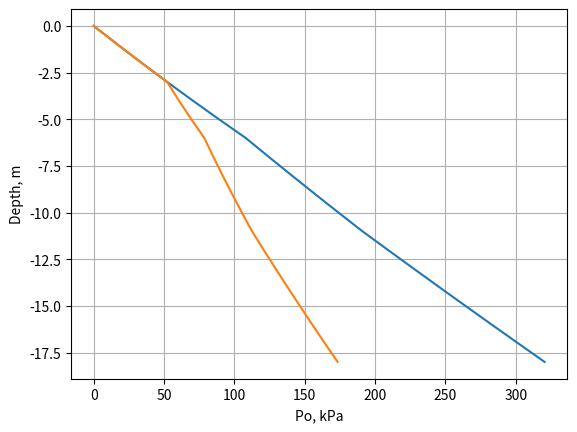

Python code for this plot:
import numpy as np
import matplotlib.pyplot as plt

# ----------------------------------------------------------------
# ----------------------------------------------------------------
# ----------------------------------------------------------------
class Layer:
    def __init__(self, name ,top ,bot=-9999 , thickness = -9999 ):
        self.name = name
        self.top = float(top)
        if bot != -9999:
            self.bot =  float(bot)
        elif thickness != -9999:
            self.bot = self.top - thickness
        self.thickness = float(self.top - self.bot)

        self.gamma_top = 0.0
        self.gamma_bot = 0.0
        self.gamma_inc = 0.0

        self.C_top = 0.0
        self.C_bot = 0.0
        self.C_inc = 0.0

        self.Fi_top = 0.0
        self.Fi_bot = 0.0
        self.Fi_inc = 0.0
    # ---------------------------------------------------
    def a_d(self,d,vt,vb):
        if d > self.top:
            return float(vt)
        elif d < self.bot:
            return float(vb)
        else:
            return vt + (vb-vt) / self.thickness * (self.top-d)
    # ---------------------------------------------------
    def a_h(self,h,vt,vb):
        if h < 0:
            return float(vt)
        elif h > self.thickness:
            return float(vb)
        else:
            return vt + (vb-vt) / self.thickness * h
    # ---------------------------------------------------
    def set_gamma(self, gamma1, gamma2 = -9999, inc = -9999):
        self.gamma_top = gamma1
        if gamma2 == -9999:
            self.gamma_bot = gamma1
            self.gamma_inc = 0.0
        else:
            self.gamma_bot = gamma2
            self.gamma_inc = (self.gamma_bot - self.gamma_top)/self.thickness
        if inc != -9999:
            self.gamma_bot = self.gamma_top + inc * self.thickness
            self.gamma_inc = inc
    # ---------------------------------------------------
    def gamma(self,d=-9999,h=-9999):
        if h == -9999:
            if d == -9999:
                return self.gamma_top
            else:
                return self.a_d(d,self.gamma_top,self.gamma_bot)
        else:
            return self.a_h(h,self.gamma_top,self.gamma_bot)
    # ---------------------------------------------------
    def set_C(self, C1, C2 = -9999, inc = -9999):
        self.C_top = C1
        if C2 == -9999:
            self.C_bot = C1
            self.C_inc = 0.0
        else:
            self.C_bot = C2
            self.C_inc = (self.C_bot - self.C_top)/self.thickness
        if inc != -9999:
            self.C_bot = self.C_top + inc * self.thickness
            self.C_inc = inc
    # ---------------------------------------------------
    def C(self,d=-9999,h=-9999):
        if h == -9999:
            if d == -9999:
                return self.C_top
            else:
                return self.a_d(d,self.C_top,self.C_bot)
        else:
            return self.a_h(h,self.C_top,self.C_bot)
    # ---------------------------------------------------
    def set_Fi(self, Fi1, Fi2 = -9999, inc = -9999):
        self.Fi_top = Fi1
        if Fi2 == -9999:
            self.Fi_bot = Fi1
            self.Fi_inc = 0.0
        else:
            self.Fi_bot = Fi2
            self.Fi_inc = (self.Fi_bot - self.Fi_top)/self.thickness
        if inc != -9999:
            self.Fi_bot = self.Fi_top + inc * self.thickness
            self.Fi_inc = inc
    # ---------------------------------------------------
    def Fi(self,d=-9999,h=-9999):
        if h == -9999:
            if d == -9999:
                return self.Fi_top
            else:
                return self.a_d(d,self.Fi_top,self.Fi_bot)
        else:
            return self.a_h(h,self.Fi_top,self.Fi_bot)
    # ---------------------------------------------------
    def after(self,cname, c_thickness):
        return Layer(cname, self.bot, self.bot - c_thickness)
    # ---------------------------------------------------
    def shift(self,distance):
        self.top += distance
        self.bot += distance
        return
    # ---------------------------------------------------
    def print(self):
        gs="\u03B3sat: {:.1f},{:.1f},{:.1f}".format(self.gamma_top,self.gamma_bot,self.gamma_inc)
        sus = "Su: {:.1f},{:.1f},{:.1f}".format(self.C_top,self.C_bot,self.C_inc)
        fs="\u03C6: {:.1f},{:.1f},{:.1f}".format(self.Fi_top,self.Fi_bot,self.Fi_inc)

        # print("top: {:.1f} \tbot: {:.1f}\tthickness: {:.1f}\t\t\u03B3sat: {:.1f},{:.1f},{:.1f}\tSu: {:.1f},{:.1f},{:.1f}\t\u03C6: {:.1f},{:.1f},{:.1f}"
        # .format(self.top,self.bot,self.thickness,
        # self.gamma_top,self.gamma_bot,self.gamma_inc,
        # self.C_top,self.C_bot,self.C_inc,
        # self.Fi_top,self.Fi_bot,self.Fi_inc))
        print("{}\ttop: {:.1f} \tbot: {:.1f}\tthickness: {:.1f}\t\t{}{}{}"
        .format(self.name.ljust(12), self.top,self.bot,self.thickness,
        gs.ljust(24),
        sus.ljust(24),
        fs.ljust(24)))

# ----------------------------------------------------------------
# ----------------------------------------------------------------
# ----------------------------------------------------------------



# ----------------------------------------------------------------
# ----------------------------------------------------------------
# ----------------------------------------------------------------
class Profile:
    def __init__(self, name="default"):
        self.name = name
        self.top = 0.0
        self.bot =  0.0
        self.gwt = 0.0
        self.layers = {}
        self.layers_count=0
# ----------------------------------------------------------------
    def setTop(self,v):
        h = self.top - self.bot
        self.top = v
        self.bot = self.top - h
# ----------------------------------------------------------------
    def addLayer(self, lname, lthickness):
        self.layers_count += 1
        l=Layer(lname, self.bot,thickness=lthickness)
        self.current_layer = l

        self.layers[self.layers_count] = l
        self.bot = l.bot
# ----------------------------------------------------------------
    def print(self):
        for n,l in self.layers.items():
            print("{}".format(str(n).ljust(3)),end="")
            l.print()
# ----------------------------------------------------------------
    def getLayer(self,depth):
        for l in self.layers.values():
            if depth >= l.bot and depth <= l.top:
                return l
# ----------------------------------------------------------------
    def P0(self, inc):
        pcum=0.0; p_cum=0.0
        g=0.0; gg=0.0
        dv=[]; p=[]; p_=[]

        d=self.top
        flag = True

        while flag:
            pcum  += g * -inc; p_cum += gg * -inc
            l = self.getLayer(d)
            g = l.gamma(d)
            if d <= self.gwt:
                gg = g - 9.81
            else:
                gg=g
            p.append(pcum); p_.append(p_cum)
            dv.append(d)
    # ---------------------------------------------------
            print("{}\t{}\t{}".format(d,g,pcum))
    # ---------------------------------------------------
            d=d+inc
            if d < self.bot or d > self.top:
                flag=False
    # ---------------------------------------------------
        plt.plot(p,dv)
        plt.plot(p_,dv)
        plt.ylabel('Depth, m')
        plt.xlabel('Po, kPa')
        plt.grid()
        plt.show()
        return
# ----------------------------------------------------------------
# ----------------------------------------------------------------
# ----------------------------------------------------------------

if __name__ == "__main__":

    # p1 = Layer("Sand",0,-10)
    # p1.set_gamma(17,19)
    # p1.set_C(20,90)

    # p1.shift(5)
    # print((p1.gamma(h=7)))
    # print(p1.C())
    # print(p1.Fi())
    # p2 = p1.after("Clay",7)
    # print(p2.__dict__)

    pr = Profile("Profile_1")
    pr.addLayer("Sand_1",5)
    pr.current_layer.set_gamma(17,19)
    pr.current_layer.set_Fi(30,inc=.5)
    pr.addLayer("Clay",5)
    
    pr.current_layer.set_gamma(16,17)
    pr.current_layer.set_C(20,inc=5)

    pr.addLayer("Sand_2",8)
    pr.current_layer.set_gamma(18,19)

    pr.current_layer.set_Fi(33,inc=.5)
    pr.gwt = -3
    pr.print()
    pr.P0(-1)